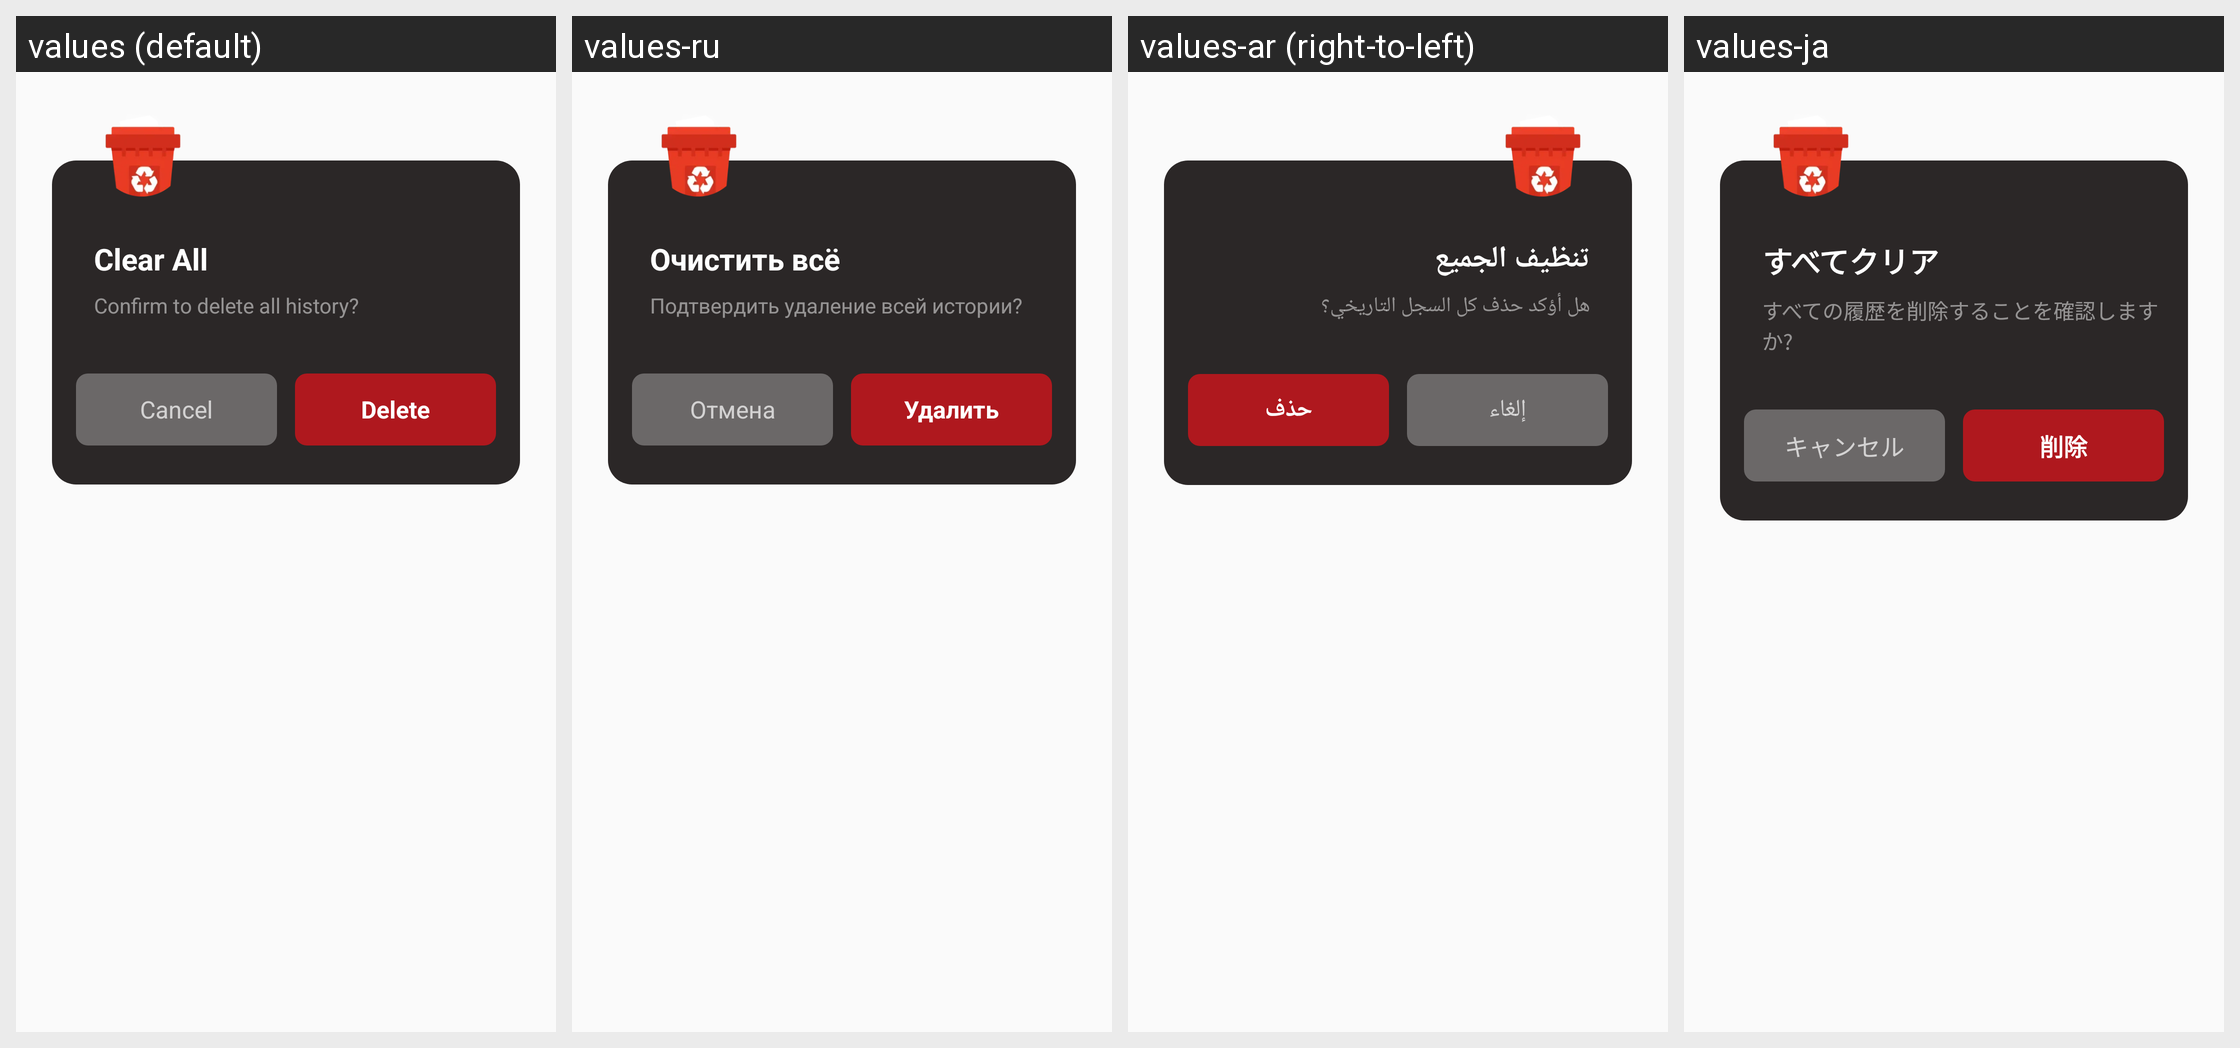

Strings drawn on this Android screen and how each of the app's shown locales translates them:
Android screen res/layout/dialog_history_clear_all.xml rendered under 4 locales, left to right: values (default), values-ru, values-ar (right-to-left), values-ja. Device: Nexus 5 (rendered at 1080×1920; each locale shown at half size, 540×960, under a caption strip naming it); theme Theme.Video_download.
Other locales in the repository, not shown: values-de, values-en, values-es, values-fil, values-fr, values-hi, values-in, values-it, values-ko, values-ms, values-pt, values-th, values-tr, values-ur, values-zh, values-zh-rTW.
Strings drawn on this screen, with the default value and each locale's value (text and hints the layout hard-codes, and strings that could not be matched under every locale, appear in the picture but are not listed):

clear_all_history_title
  values: Clear All
  values-ru: Очистить всё
  values-ar: تنظيف الجميع
  values-ja: すべてクリア

clear_all_history_message
  values: Confirm to delete all history?
  values-ru: Подтвердить удаление всей истории?
  values-ar: هل أؤكد حذف كل السجل التاريخي؟
  values-ja: すべての履歴を削除することを確認しますか?

cancel
  values: Cancel
  values-ru: Отмена
  values-ar: إلغاء
  values-ja: キャンセル

confirm
  values: Delete
  values-ru: Удалить
  values-ar: حذف
  values-ja: 削除
